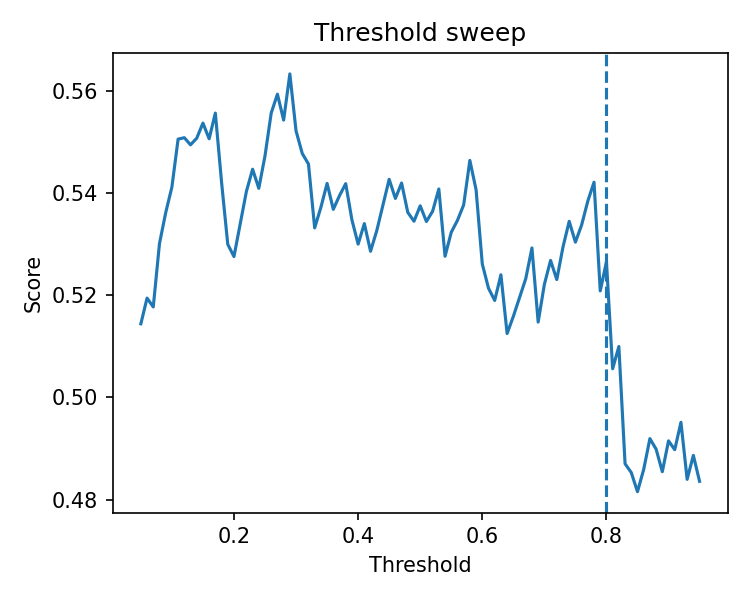

The data file committed next to this chart (first rows):
threshold, score, sensitivity, specificity, tn, fp, fn, tp
0.05, 0.5144, 1.0, 0.02884, 43, 1448, 0, 57
0.06, 0.5195, 1.0, 0.0389, 58, 1433, 0, 57
0.07, 0.5177, 0.9825, 0.05298, 79, 1412, 1, 56
0.08, 0.5301, 0.9825, 0.0778, 116, 1375, 1, 56
0.09, 0.5362, 0.9825, 0.08987, 134, 1357, 1, 56
0.1, 0.5412, 0.9825, 0.09993, 149, 1342, 1, 56
0.11, 0.5506, 0.9825, 0.1187, 177, 1314, 1, 56
0.12, 0.5509, 0.9649, 0.1368, 204, 1287, 2, 55
0.13, 0.5495, 0.9474, 0.1516, 226, 1265, 3, 54
0.14, 0.5508, 0.9298, 0.1717, 256, 1235, 4, 53
0.15, 0.5537, 0.9123, 0.1952, 291, 1200, 5, 52
0.16, 0.5507, 0.8947, 0.2066, 308, 1183, 6, 51
0.17, 0.5557, 0.8947, 0.2166, 323, 1168, 6, 51
0.18, 0.5422, 0.8596, 0.2247, 335, 1156, 8, 49
0.19, 0.53, 0.8246, 0.2354, 351, 1140, 10, 47
0.2, 0.5276, 0.807, 0.2482, 370, 1121, 11, 46
0.21, 0.534, 0.807, 0.2609, 389, 1102, 11, 46
0.22, 0.5403, 0.807, 0.2736, 408, 1083, 11, 46
0.23, 0.5447, 0.807, 0.2824, 421, 1070, 11, 46
0.24, 0.5409, 0.7895, 0.2924, 436, 1055, 12, 45
0.25, 0.5473, 0.7895, 0.3052, 455, 1036, 12, 45
0.26, 0.5557, 0.7895, 0.3219, 480, 1011, 12, 45
0.27, 0.5594, 0.7895, 0.3293, 491, 1000, 12, 45
0.28, 0.5543, 0.7719, 0.3367, 502, 989, 13, 44
0.29, 0.5634, 0.7719, 0.3548, 529, 962, 13, 44
0.3, 0.5522, 0.7368, 0.3675, 548, 943, 15, 42
0.31, 0.5478, 0.7193, 0.3763, 561, 930, 16, 41
0.32, 0.5457, 0.7018, 0.3897, 581, 910, 17, 40
0.33, 0.5332, 0.6667, 0.3997, 596, 895, 19, 38
0.34, 0.5372, 0.6667, 0.4078, 608, 883, 19, 38
0.35, 0.5419, 0.6667, 0.4172, 622, 869, 19, 38
0.36, 0.5368, 0.6491, 0.4245, 633, 858, 20, 37
0.37, 0.5395, 0.6491, 0.4299, 641, 850, 20, 37
0.38, 0.5419, 0.6491, 0.4346, 648, 843, 20, 37
0.39, 0.5348, 0.6316, 0.438, 653, 838, 21, 36
0.4, 0.53, 0.614, 0.446, 665, 826, 22, 35
0.41, 0.534, 0.614, 0.4541, 677, 814, 22, 35
0.42, 0.5286, 0.5965, 0.4608, 687, 804, 23, 34
0.43, 0.5327, 0.5965, 0.4688, 699, 792, 23, 34
0.44, 0.5377, 0.5965, 0.4789, 714, 777, 23, 34
0.45, 0.5427, 0.5965, 0.4889, 729, 762, 23, 34
0.46, 0.539, 0.5789, 0.499, 744, 747, 24, 33
0.47, 0.542, 0.5789, 0.505, 753, 738, 24, 33
0.48, 0.5362, 0.5614, 0.5111, 762, 729, 25, 32
0.49, 0.5345, 0.5439, 0.5252, 783, 708, 26, 31
0.5, 0.5375, 0.5439, 0.5312, 792, 699, 26, 31
0.51, 0.5345, 0.5263, 0.5426, 809, 682, 27, 30
0.52, 0.5365, 0.5263, 0.5466, 815, 676, 27, 30
0.53, 0.5408, 0.5263, 0.5553, 828, 663, 27, 30
0.54, 0.5276, 0.4912, 0.5641, 841, 650, 29, 28
0.55, 0.5323, 0.4912, 0.5734, 855, 636, 29, 28
0.56, 0.5347, 0.4912, 0.5781, 862, 629, 29, 28
0.57, 0.5377, 0.4912, 0.5842, 871, 620, 29, 28
0.58, 0.5464, 0.4912, 0.6016, 897, 594, 29, 28
0.59, 0.5407, 0.4737, 0.6076, 906, 585, 30, 27
0.6, 0.5261, 0.4386, 0.6137, 915, 576, 32, 25
0.61, 0.5214, 0.4211, 0.6217, 927, 564, 33, 24
0.62, 0.519, 0.4035, 0.6345, 946, 545, 34, 23
0.63, 0.524, 0.4035, 0.6445, 961, 530, 34, 23
0.64, 0.5125, 0.3684, 0.6566, 979, 512, 36, 21
... 31 more rows
